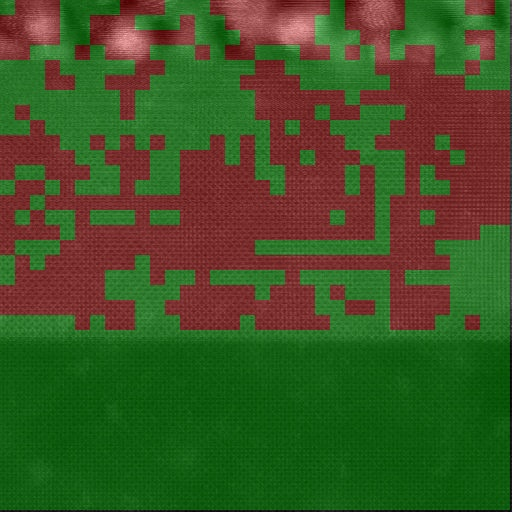

The data file committed next to this chart (first rows):
, Bright, Dark, prediction, chip
R0C0, 0.8205, 0.1795, Bright, R0C0
R1C0, 0.00342, 0.9966, Dark, R1C0
R2C0, 0.05171, 0.9483, Dark, R2C0
R3C0, 0.01958, 0.9804, Dark, R3C0
R4C0, 0.668, 0.332, Bright, R4C0
R5C0, 0.9985, 0.001544, Bright, R5C0
R6C0, 0.9967, 0.00331, Bright, R6C0
R7C0, 0.9349, 0.06513, Bright, R7C0
R8C0, 0.9985, 0.001517, Bright, R8C0
R9C0, 0.007456, 0.9925, Dark, R9C0
R10C0, 0.02821, 0.9718, Dark, R10C0
R11C0, 0.05205, 0.9479, Dark, R11C0
R12C0, 0.538, 0.462, Bright, R12C0
R13C0, 0.001883, 0.9981, Dark, R13C0
R14C0, 0.4078, 0.5922, Dark, R14C0
R15C0, 0.0308, 0.9692, Dark, R15C0
R16C0, 0.07316, 0.9268, Dark, R16C0
R17C0, 0.6128, 0.3872, Bright, R17C0
R18C0, 0.5779, 0.4221, Bright, R18C0
R19C0, 0.01232, 0.9877, Dark, R19C0
R20C0, 0.0001114, 0.9999, Dark, R20C0
R21C0, 0.9868, 0.01322, Bright, R21C0
R22C0, 0.8094, 0.1906, Bright, R22C0
R23C0, 1, 2.426634448372136e-05, Bright, R23C0
R24C0, 1, 3.1344046562873406e-05, Bright, R24C0
R25C0, 1, 1.1956070194641448e-05, Bright, R25C0
R26C0, 1, 1.8236602027761206e-05, Bright, R26C0
R27C0, 1, 2.9830519311940178e-05, Bright, R27C0
R28C0, 1, 1.777673168571492e-05, Bright, R28C0
R29C0, 1, 1.1921317187360226e-05, Bright, R29C0
R30C0, 1, 4.500067875905579e-05, Bright, R30C0
R31C0, 1, 4.007422572257622e-05, Bright, R31C0
R32C0, 1, 2.3636066855314086e-05, Bright, R32C0
R33C0, 1, 4.503567951715954e-06, Bright, R33C0
R0C1, 0.1399, 0.8601, Dark, R0C1
R1C1, 0.01126, 0.9887, Dark, R1C1
R2C1, 0.005775, 0.9942, Dark, R2C1
R3C1, 0.0335, 0.9665, Dark, R3C1
R4C1, 0.9997, 0.0003069, Bright, R4C1
R5C1, 0.9984, 0.001597, Bright, R5C1
R6C1, 0.996, 0.003958, Bright, R6C1
R7C1, 0.4047, 0.5953, Dark, R7C1
R8C1, 0.9941, 0.005911, Bright, R8C1
R9C1, 0.04079, 0.9592, Dark, R9C1
R10C1, 0.2536, 0.7464, Dark, R10C1
R11C1, 0.8453, 0.1547, Bright, R11C1
R12C1, 0.08198, 0.918, Dark, R12C1
R13C1, 0.1896, 0.8104, Dark, R13C1
R14C1, 0.9891, 0.01085, Bright, R14C1
R15C1, 0.2336, 0.7664, Dark, R15C1
R16C1, 0.8833, 0.1167, Bright, R16C1
R17C1, 0.3203, 0.6797, Dark, R17C1
R18C1, 0.0818, 0.9182, Dark, R18C1
R19C1, 0.03266, 0.9673, Dark, R19C1
R20C1, 0.005155, 0.9948, Dark, R20C1
R21C1, 0.9987, 0.00133, Bright, R21C1
R22C1, 0.9762, 0.02375, Bright, R22C1
R23C1, 1, 1.3516122610450891e-05, Bright, R23C1
R24C1, 1, 6.319059736542399e-06, Bright, R24C1
R25C1, 1, 2.5564437710292184e-07, Bright, R25C1
... 1,096 more rows
